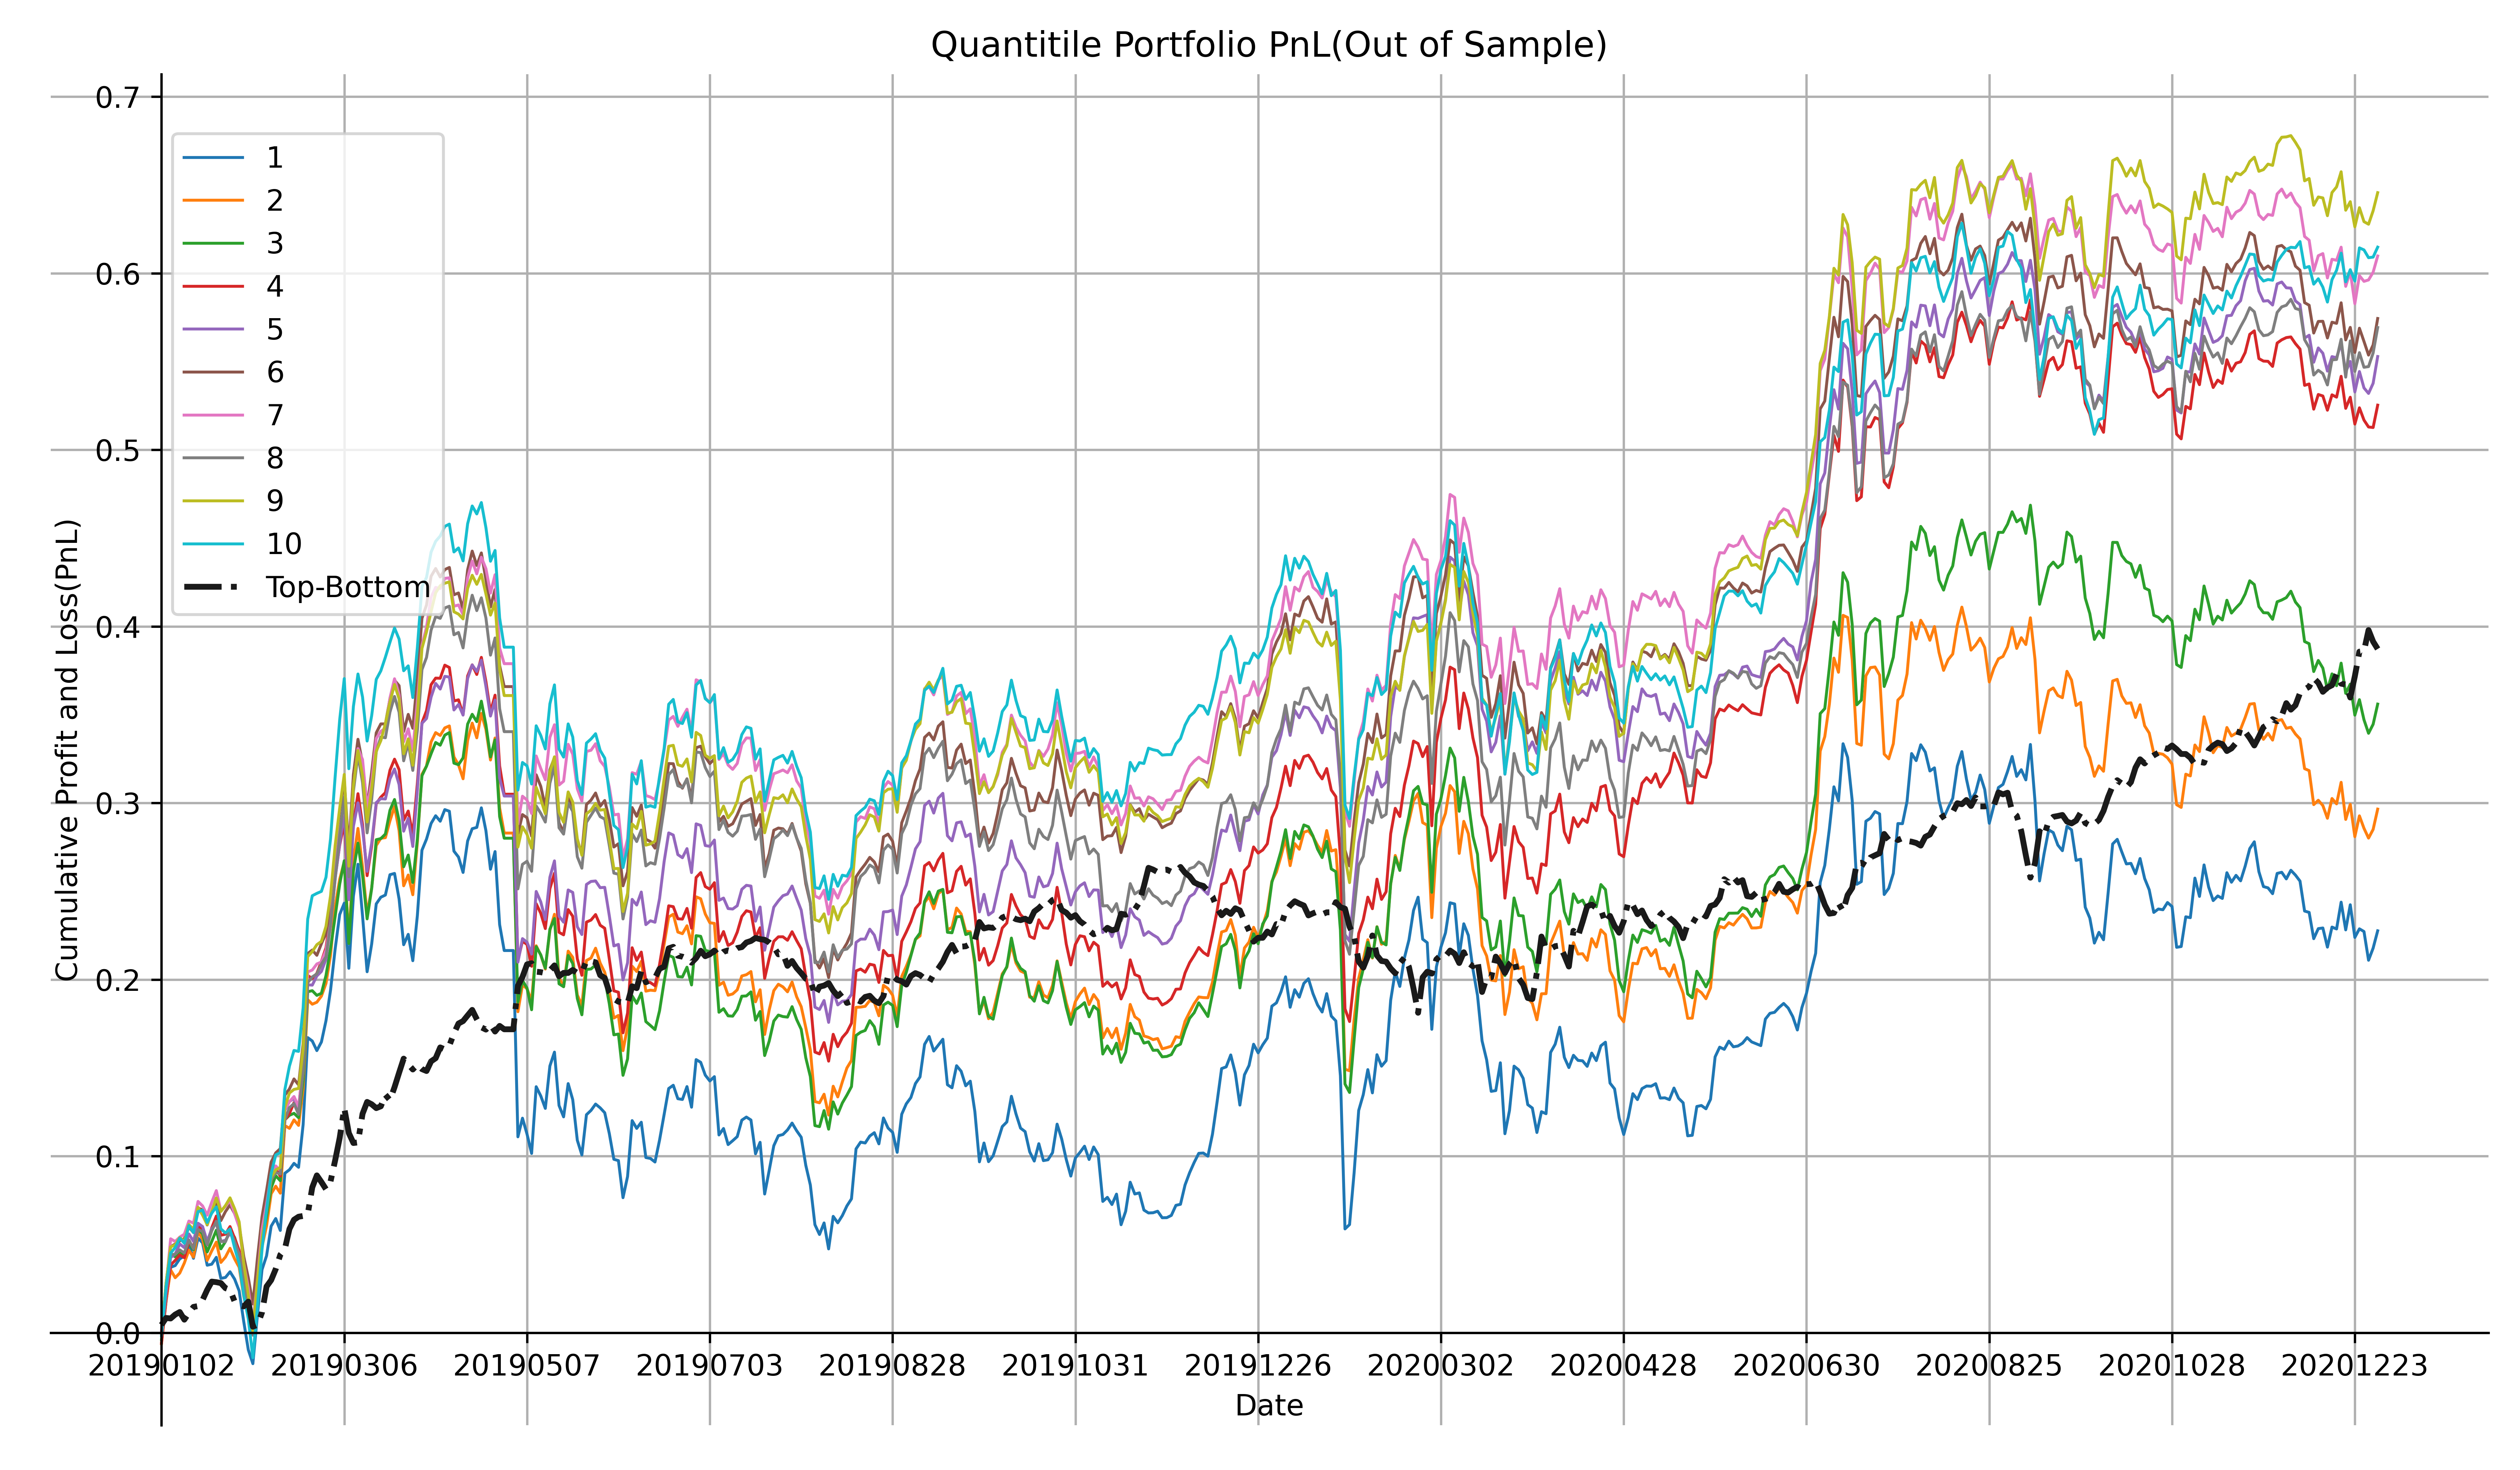

The file beside this chart, header and first rows:
date, 1, 2, 3, 4, 5, 6, 7, 8, 9, 10
20190102, -0.006088, -0.006309, -0.003848, -0.00579, -0.001405, -5.015502629787097e-05, 0.001471, -0.0007431, -0.0007108, -0.001707
20190103, 0.02355, 0.02431, 0.02944, 0.02527, 0.02361, 0.02792, 0.024, 0.02672, 0.02877, 0.02748
20190104, 0.01954, 0.01754, 0.019, 0.01883, 0.02027, 0.02084, 0.02767, 0.01823, 0.02054, 0.01925
20190107, 0.0009737, -0.004438, -0.001634, 0.00261, 0.00209, 0.001481, -0.001535, 0.0001814, 0.001103, 0.003184
20190108, 0.003852, 0.002631, 0.003181, 0.003068, 0.005677, 0.001833, 0.002524, 0.002493, 0.004112, 0.005296
20190109, 0.001442, 0.005707, -0.002658, -0.001565, -0.002112, 0.001202, 0.001571, -0.001789, -0.002119, -0.002882
20190110, 0.006111, 0.007277, 0.007355, 0.009086, 0.007732, 0.006602, 0.00749, 0.007406, 0.009515, 0.009938
20190111, -0.007275, -0.003962, -0.003919, -0.003063, -0.004154, -0.003157, -0.001221, -0.005006, -0.002821, -0.003893
20190114, 0.01141, 0.01434, 0.01181, 0.01153, 0.01023, 0.0139, 0.01233, 0.01093, 0.0126, 0.01189
20190115, -0.002686, -0.004117, -0.002748, -0.001693, -0.001887, -0.001046, -0.002561, -0.001145, -0.004443, 0.0008357
20190116, -0.01264, -0.01209, -0.01026, -0.008591, -0.008405, -0.008533, -0.005215, -0.007573, -0.005372, -0.007009
20190117, 0.0005701, 0.005429, 0.005929, 0.009664, 0.007137, 0.007302, 0.007382, 0.007994, 0.007425, 0.005275
20190118, 0.003894, 0.004951, 0.006371, 0.006682, 0.003278, 0.0055, 0.00653, 0.005376, 0.007661, 0.003586
20190121, -0.01195, -0.01151, -0.01056, -0.01088, -0.01045, -0.01035, -0.01157, -0.01145, -0.007611, -0.01249
20190122, 0.000564, 0.003047, 0.00412, 0.000602, 0.0007182, 0.005109, 0.00265, -0.0001002, 0.003315, -0.002285
20190123, 0.003206, 0.004969, 0.006182, 0.004331, 0.004042, 0.003722, 0.00326, 0.006428, 0.004375, 0.002257
20190124, -0.004125, -0.006017, -0.003838, -0.006627, -0.004854, -0.004793, -0.007387, -0.00632, -0.006167, -0.01071
20190125, -0.006717, -0.004744, -0.008128, -0.006963, -0.006964, -0.006514, -0.007637, -0.007573, -0.007471, -0.008865
20190128, -0.01735, -0.01643, -0.01513, -0.0155, -0.0139, -0.01781, -0.02033, -0.01516, -0.02344, -0.01801
20190129, -0.016, -0.01117, -0.01212, -0.0138, -0.01413, -0.01213, -0.01431, -0.01503, -0.01782, -0.01333
20190130, -0.007852, -0.009477, -0.01633, -0.01466, -0.01438, -0.0148, -0.01971, -0.01533, -0.02048, -0.02202
20190131, 0.02774, 0.02446, 0.02418, 0.02761, 0.02671, 0.02594, 0.02467, 0.02771, 0.02854, 0.0288
20190201, 0.02551, 0.02422, 0.02526, 0.02829, 0.02556, 0.02345, 0.02842, 0.02657, 0.02379, 0.03252
20190211, 0.007894, 0.01193, 0.01433, 0.01283, 0.01974, 0.01492, 0.01427, 0.0163, 0.01609, 0.02258
20190212, 0.01672, 0.01807, 0.01596, 0.01691, 0.01585, 0.01609, 0.01679, 0.01717, 0.01862, 0.02031
20190213, 0.004327, 0.004316, 0.006942, 0.004852, 0.004145, 0.005179, 0.004875, 0.004515, 0.004168, 0.0106
20190214, -0.006734, -0.003942, -0.002844, -0.004395, -0.002391, 0.002407, -0.002577, -0.0009773, 0.001346, 0.001312
20190215, 0.03239, 0.0383, 0.03457, 0.03175, 0.03413, 0.03032, 0.03478, 0.03058, 0.03409, 0.03573
20190218, 0.001977, -0.001587, 0.002474, 0.003705, 0.005016, 0.003498, 0.004168, 0.007012, 0.00811, 0.0133
20190219, 0.003617, 0.00479, 0.001138, 0.006162, 0.001717, 0.005666, 0.002939, 0.002319, 0.002046, 0.00886
20190220, -0.002218, -0.003119, -0.00246, -0.003384, -0.006758, -0.003362, -0.005637, -0.006127, 0.0005327, -0.0005216
20190221, 0.02422, 0.02074, 0.02129, 0.02514, 0.0218, 0.02329, 0.0226, 0.02461, 0.0227, 0.02468
20190222, 0.04923, 0.05048, 0.05005, 0.05028, 0.04935, 0.0511, 0.05358, 0.04997, 0.05197, 0.05022
20190225, -0.001933, -0.002576, 0.0005677, -0.001721, -0.0001951, 0.001964, 0.0011, 0.003281, 0.002849, 0.01326
20190226, -0.005423, 0.001129, -0.002643, 0.002914, 0.005215, -0.002966, 0.003435, 0.001714, 0.003915, 0.001349
20190227, 0.004883, 0.003464, 0.001173, 0.006756, 0.002548, 0.006571, 0.001127, 0.005599, 0.001884, 0.001124
20190228, 0.01204, 0.007188, 0.01009, 0.007792, 0.006948, 0.005841, 0.006639, 0.004102, 0.008493, 0.007983
20190301, 0.01731, 0.01605, 0.01536, 0.01803, 0.01927, 0.0176, 0.01533, 0.01858, 0.01742, 0.02178
20190304, 0.02323, 0.0274, 0.01795, 0.02187, 0.02626, 0.02673, 0.02938, 0.02538, 0.02824, 0.03503
20190305, 0.01961, 0.0155, 0.01841, 0.01819, 0.01962, 0.02499, 0.02324, 0.02525, 0.02133, 0.03244
20190306, 0.006434, 0.01004, 0.01326, 0.01282, 0.01821, 0.01783, 0.0156, 0.02111, 0.01906, 0.02329
20190307, -0.03689, -0.04394, -0.04686, -0.04297, -0.04968, -0.03973, -0.03032, -0.04503, -0.05196, -0.05104
20190308, 0.04088, 0.04473, 0.041, 0.04205, 0.0415, 0.04245, 0.03949, 0.04841, 0.04591, 0.03525
20190311, 0.01803, 0.018, 0.01584, 0.01723, 0.01335, 0.02006, 0.02152, 0.02084, 0.0196, 0.01839
20190312, -0.02922, -0.02198, -0.01829, -0.01749, -0.01472, -0.01354, -0.006226, -0.01587, -0.01403, -0.01305
20190313, -0.03165, -0.02681, -0.0246, -0.02892, -0.02408, -0.02476, -0.02722, -0.02848, -0.02644, -0.02491
20190314, 0.01574, 0.01518, 0.01718, 0.01674, 0.01593, 0.01976, 0.01439, 0.01903, 0.01885, 0.01441
20190315, 0.02269, 0.02393, 0.02766, 0.02406, 0.02302, 0.02222, 0.02477, 0.02684, 0.02126, 0.02052
20190318, 0.003773, 0.004107, 0.0006189, 0.003644, 0.002218, 0.005034, 0.004066, 0.008425, 0.005929, 0.004794
20190319, 0.001235, 0.0003426, 0.002594, 0.00257, -0.000188, 8.750701441799904e-06, 0.001748, -0.0004375, 0.009679, 0.007766
20190320, 0.01151, 0.009545, 0.01347, 0.01268, 0.01137, 0.01423, 0.01713, 0.01453, 0.01227, 0.008461
20190321, 0.0007193, 0.00808, 0.006088, 0.006293, 0.005637, 0.01049, 0.01087, 0.008861, 0.009873, 0.008069
20190322, -0.01451, -0.01363, -0.01191, -0.005954, -0.008836, -0.003067, -0.009135, -0.008929, -0.00815, -0.006301
20190325, -0.02586, -0.03125, -0.02619, -0.02862, -0.02639, -0.02601, -0.02655, -0.02752, -0.03109, -0.01791
20190326, 0.00587, 0.006098, 0.00665, 0.005191, 0.007298, 0.009758, 0.007367, 0.01006, 0.00846, 0.00277
20190327, -0.01492, -0.01117, -0.01555, -0.0136, -0.01596, -0.007864, -0.01228, -0.0155, -0.01496, -0.01794
20190328, 0.02561, 0.02989, 0.02473, 0.02943, 0.03186, 0.02847, 0.02779, 0.02271, 0.02824, 0.02835
20190329, 0.03696, 0.03831, 0.03573, 0.03412, 0.03787, 0.03379, 0.0317, 0.03437, 0.03791, 0.03443
20190401, 0.006308, 0.004709, 0.005464, 0.0069, 0.002765, 0.007552, 0.01041, 0.006905, 0.009433, 0.005236
20190402, 0.008863, 0.01364, 0.006979, 0.01474, 0.01209, 0.01628, 0.01691, 0.01546, 0.01151, 0.01434
... 426 more rows
